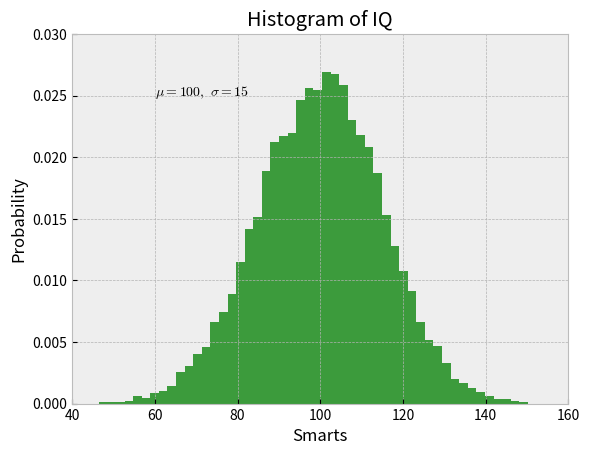

This figure's Python source:
import numpy as np
import matplotlib.pyplot as plt

plt.style.use('bmh')
# Use this command if using Jupyter notebook to plot graphs inline.
# %matplotlib inline

mu, sigma = 100, 15
x = mu + sigma * np.random.randn(10000)

# the histogram of the data
n, bins, patches = plt.hist(x, 50, density=1, facecolor='g', alpha=0.75)

plt.xlabel('Smarts')
plt.ylabel('Probability')
plt.title('Histogram of IQ')
plt.text(60, .025, r'$\mu=100,\ \sigma=15$')
plt.axis([40, 160, 0, 0.03])
plt.grid(True)
plt.show()


def subplot_histograms(dataframe, list_of_columns, list_of_titles, list_of_xlabels, ylimit=None, medianline=False):
    nrows = int(np.ceil(len(list_of_columns)/2))  # Makes sure you have enough rows
    if ylimit:
        fig, ax = plt.subplots(nrows=nrows, ncols=2, figsize=(16, 5*nrows),
                               sharey=True)  # You'll want to specify your figsize
        plt.yticks(np.arange(0, ylimit+1, np.floor((ylimit)/10)))
    else:
        fig, ax = plt.subplots(nrows=nrows, ncols=2, figsize=(16, 10)
                               )  # You'll want to specify your figsize
    ax = ax.ravel()  # Ravel turns a matrix into a vector, which is easier to iterate
    for i, column in enumerate(list_of_columns):  # Gives us an index value to get into all our lists
        # feel free to add more settings
        ax[i].hist(dataframe[column], edgecolor='black', linewidth=2)
        if medianline:
            ax[i].axvline(np.median(dataframe[column]), color='red',
                          linestyle='dashed', linewidth=1)
        # Set titles, labels, etc here for each subplot
        ax[i].set_title(list_of_titles[i])
        ax[i].set_xlabel(list_of_xlabels[i])
